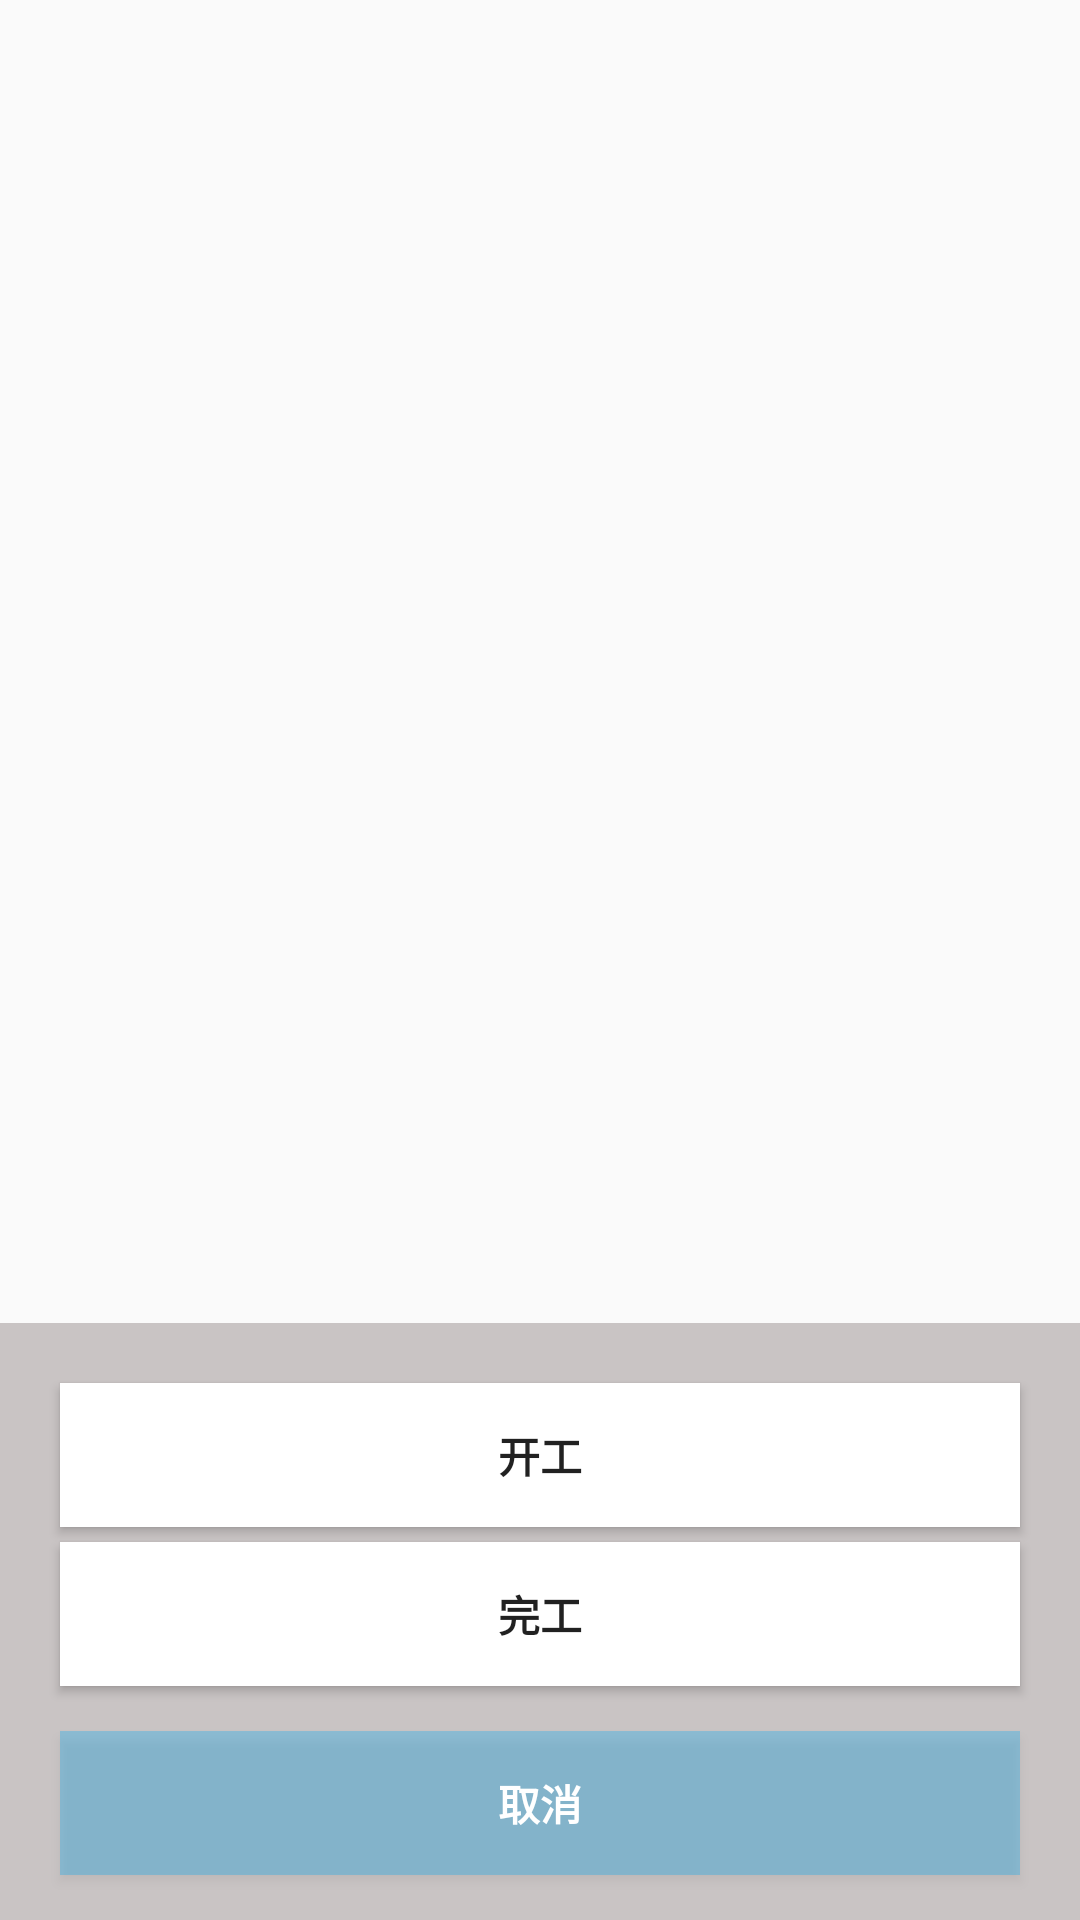

Layout XML and referenced resources for this Android screen:
<!-- AndroidManifest.xml: application theme AppTheme -->
<!-- res/layout/racycler_bottom_tool.xml -->
<?xml version="1.0" encoding="utf-8"?>
<RelativeLayout xmlns:android="http://schemas.android.com/apk/res/android"
    android:layout_width="match_parent"
    android:layout_height="wrap_content"
    xmlns:tools="http://schemas.android.com/tools"
    android:gravity="center_horizontal"
    android:orientation="vertical"
    tools:context=".SelectPicPopupWindow">

    <LinearLayout
        android:id="@+id/pop_layout"
        android:layout_width="match_parent"
        android:layout_height="wrap_content"
        android:layout_alignParentBottom="true"
        android:background="#809A8F8F"
        android:gravity="center_horizontal"
        android:orientation="vertical">


        <Button
            android:id="@+id/btn_take_photo"
            android:layout_width="match_parent"
            android:layout_height="wrap_content"
            android:layout_marginLeft="20dip"
            android:layout_marginTop="20dip"
            android:layout_marginRight="20dip"
            android:background="#FFFFFF"
            android:text="@string/producting"
            android:textStyle="bold" />

        <Button
            android:id="@+id/btn_pick_photo"
            android:layout_width="match_parent"
            android:layout_height="wrap_content"
            android:layout_marginLeft="20dip"
            android:layout_marginTop="5dip"
            android:layout_marginRight="20dip"
            android:background="#FFFFFF"
            android:text="@string/complete"
            android:textStyle="bold" />

        <Button
            android:id="@+id/btn_cancel"
            android:layout_width="match_parent"
            android:layout_height="wrap_content"
            android:layout_marginLeft="20dip"
            android:layout_marginTop="15dip"
            android:layout_marginRight="20dip"
            android:layout_marginBottom="15dip"
            android:background="#4D03A9F4"
            android:text="@string/cancel"
            android:textColor="#ffffff"

            android:textStyle="bold" />
    </LinearLayout>
</RelativeLayout>
<!-- resources referenced by this layout -->
<resources>
  <string name="cancel">取消</string>
  <string name="complete">完工</string>
  <string name="producting">开工</string>
  <style name="AppTheme" parent="Theme.AppCompat.Light.DarkActionBar">
          
          <item name="colorPrimary">@color/colorPrimary</item>
          <item name="colorPrimaryDark">@color/colorPrimaryDark</item>
          <item name="colorAccent">@color/colorAccent</item>
          <item name="windowNoTitle">false</item>
      </style>
  <color name="colorPrimary">#336699</color>
  <color name="colorPrimaryDark">#003366</color>
  <color name="colorAccent">#000000</color>
</resources>
